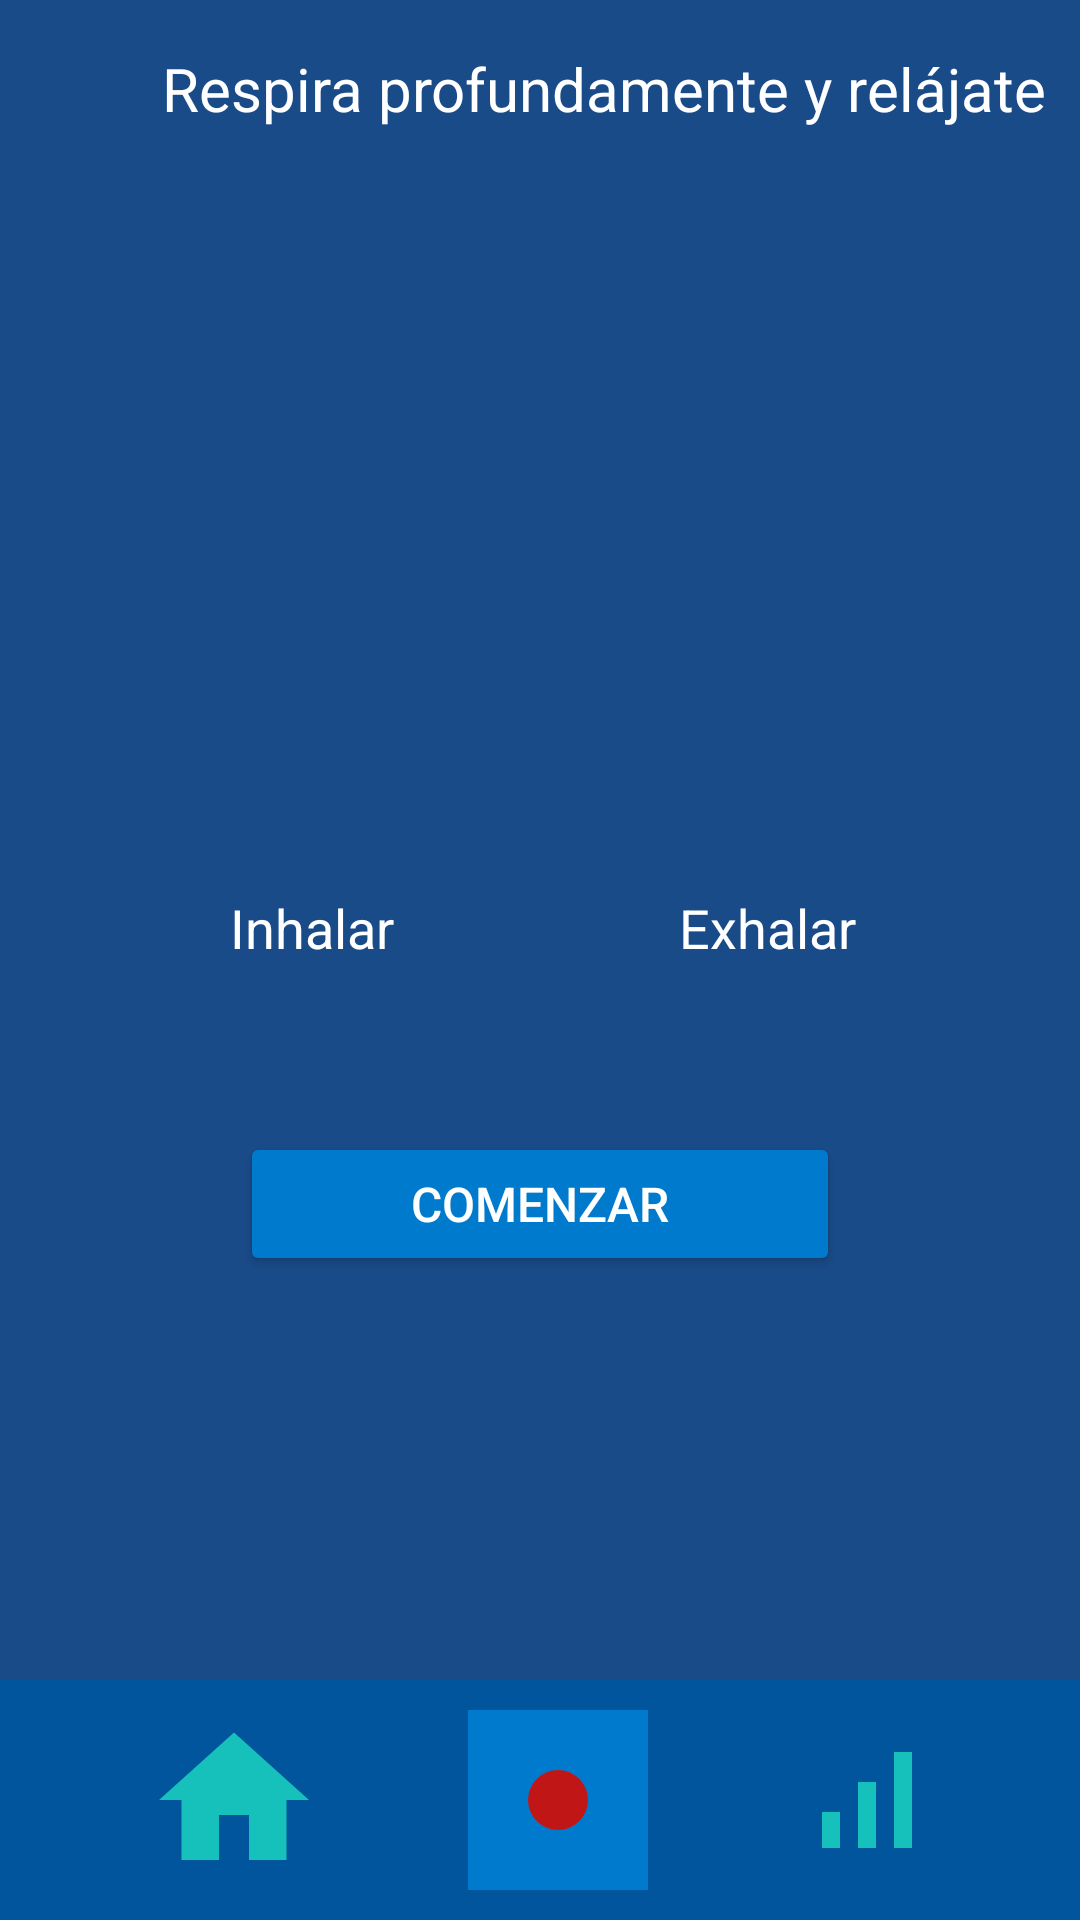

Layout XML and referenced resources for this Android screen:
<!-- AndroidManifest.xml: application theme Theme.Mindrixa -->
<!-- res/layout/activity_respiracion.xml -->
<?xml version="1.0" encoding="utf-8"?>
<RelativeLayout xmlns:android="http://schemas.android.com/apk/res/android"
    android:layout_width="match_parent"
    android:layout_height="match_parent"
    android:background="#1A4B89">

    
    <TextView
        android:id="@+id/mensajeSuperior"
        android:layout_width="wrap_content"
        android:layout_height="wrap_content"
        android:layout_alignParentStart="true"
        android:layout_marginStart="54dp"
        android:layout_marginTop="16dp"
        android:text="Respira profundamente y relájate"
        android:textColor="#FFFFFF"
        android:textSize="20sp" />

    
    <LinearLayout
        android:id="@+id/contenedorRespiracion"
        android:layout_width="match_parent"
        android:layout_height="wrap_content"
        android:layout_below="@id/mensajeSuperior"
        android:layout_alignParentEnd="true"
        android:layout_marginTop="110dp"
        android:layout_marginEnd="0dp"
        android:gravity="center"
        android:orientation="horizontal"
        android:padding="16dp">

        
        <LinearLayout
            android:layout_width="wrap_content"
            android:layout_height="wrap_content"
            android:layout_marginEnd="16dp"
            android:gravity="center"
            android:orientation="vertical">

            <ImageView
                android:id="@+id/imageInhalar"
                android:layout_width="120dp"
                android:layout_height="120dp"
                android:contentDescription="Inhalar"
                android:src="@drawable/respiracion" />

            <TextView
                android:layout_width="wrap_content"
                android:layout_height="wrap_content"
                android:layout_marginTop="8dp"
                android:gravity="center"
                android:text="Inhalar"
                android:textColor="#FFFFFF"
                android:textSize="18sp" />
        </LinearLayout>

        
        <LinearLayout
            android:layout_width="wrap_content"
            android:layout_height="wrap_content"
            android:layout_marginStart="16dp"
            android:gravity="center"
            android:orientation="vertical">

            <ImageView
                android:id="@+id/imageExhalar"
                android:layout_width="120dp"
                android:layout_height="120dp"
                android:contentDescription="Exhalar"
                android:src="@drawable/respiracion" />

            <TextView
                android:layout_width="wrap_content"
                android:layout_height="wrap_content"
                android:layout_marginTop="8dp"
                android:gravity="center"
                android:text="Exhalar"
                android:textColor="#FFFFFF"
                android:textSize="18sp" />
        </LinearLayout>
    </LinearLayout>

    
    <Spinner
        android:id="@+id/etMinutos"
        android:layout_width="120dp"
        android:layout_height="wrap_content"
        android:hint="Minutos"
        android:inputType="number"
        android:background="#FFFFFF"
        android:layout_below="@id/contenedorRespiracion"
        android:layout_centerHorizontal="true"
        android:layout_marginTop="16dp"
        android:textColor="#000000" />

    <Spinner
        android:id="@+id/etSegundos"
        android:layout_width="120dp"
        android:layout_height="wrap_content"
        android:hint="Segundos"
        android:inputType="number"
        android:background="#FFFFFF"
        android:layout_below="@id/etMinutos"
        android:layout_centerHorizontal="true"
        android:layout_marginTop="8dp"
        android:textColor="#000000" />

    
    <Button
        android:id="@+id/btnComenzar"
        android:layout_width="200dp"
        android:layout_height="wrap_content"
        android:layout_below="@id/etSegundos"
        android:layout_centerHorizontal="true"
        android:layout_marginTop="16dp"
        android:backgroundTint="#007ACC"
        android:text="Comenzar"
        android:textColor="#FFFFFF"
        android:textSize="16sp" />

    
    <LinearLayout
        android:id="@+id/barraNavegacion"
        android:layout_width="match_parent"
        android:layout_height="80dp"
        android:orientation="horizontal"
        android:layout_alignParentBottom="true"
        android:background="#00559C"
        android:gravity="center"
        android:padding="8dp">

        
        <ImageView
            android:id="@+id/iconHome"
            android:layout_width="60dp"
            android:layout_height="64dp"
            android:layout_marginEnd="32dp"
            android:contentDescription="Inicio"
            android:src="@drawable/home" />

        
        <ImageButton
            android:id="@+id/iconCentral"
            android:layout_width="60dp"
            android:layout_height="60dp"
            android:layout_marginHorizontal="16dp"
            android:background="#007ACC"
            android:contentDescription="Central"
            android:src="@drawable/alerta" />

        
        <ImageView
            android:id="@+id/iconStats"
            android:layout_width="48dp"
            android:layout_height="48dp"
            android:layout_marginStart="32dp"
            android:contentDescription="Estadísticas"
            android:src="@drawable/metas" />
    </LinearLayout>
</RelativeLayout>
<!-- resources referenced by this layout -->
<resources>
  <!-- drawable alerta (drawable) -->
  <vector xmlns:android="http://schemas.android.com/apk/res/android" android:height="24dp" android:tint="#C11616" android:viewportHeight="24" android:viewportWidth="24" android:width="24dp">
        
      <path android:fillColor="@android:color/white" android:pathData="M12,12m-10,0a10,10 0,1 1,20 0a10,10 0,1 1,-20 0"/>
      
  </vector>
  <!-- drawable home (drawable) -->
  <vector xmlns:android="http://schemas.android.com/apk/res/android" android:height="24dp" android:tint="#16C1BB" android:viewportHeight="24" android:viewportWidth="24" android:width="24dp">
        
      <path android:fillColor="@android:color/white" android:pathData="M10,20v-6h4v6h5v-8h3L12,3 2,12h3v8z"/>
      
  </vector>
  <!-- drawable metas (drawable) -->
  <vector xmlns:android="http://schemas.android.com/apk/res/android" android:height="24dp" android:tint="#16C1BB" android:viewportHeight="24" android:viewportWidth="24" android:width="24dp">
        
      <path android:fillColor="@android:color/white" android:pathData="M17,4h3v16h-3zM5,14h3v6L5,20zM11,9h3v11h-3z"/>
      
  </vector>
  <style name="Theme.Mindrixa" parent="Theme.MaterialComponents.DayNight.DarkActionBar">
          <item name="colorPrimary">@color/colorPrimary</item>
          <item name="colorPrimaryDark">@color/colorPrimaryDark</item>
          <item name="colorAccent">@color/colorAccent</item>
      </style>
  <color name="colorPrimary">#6200EE</color>
  <color name="colorPrimaryDark">#3700B3</color>
  <color name="colorAccent">#03DAC5</color>
</resources>
